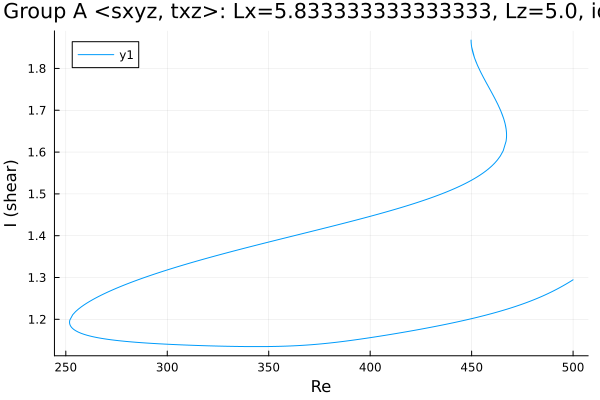

The file beside this chart, header and first rows:
Re, shear
500.0, 1.295
499.2, 1.292
497.8, 1.288
496.4, 1.284
494.9, 1.28
493.5, 1.276
493.3, 1.275
491.8, 1.272
490.4, 1.268
489, 1.265
487.6, 1.261
486.2, 1.258
484.8, 1.255
483.4, 1.252
481.9, 1.249
480.5, 1.247
479.1, 1.244
477.7, 1.241
476.3, 1.239
474.9, 1.236
473.5, 1.234
472, 1.231
470.6, 1.229
469.2, 1.227
467.8, 1.225
466.4, 1.223
465, 1.221
463.6, 1.219
462.1, 1.217
461.6, 1.216
460.2, 1.214
458.8, 1.212
457.4, 1.211
456, 1.209
454.6, 1.207
453.2, 1.205
451.7, 1.204
450.3, 1.202
448.9, 1.2
447.5, 1.199
446.1, 1.197
444.7, 1.196
443.3, 1.194
441.8, 1.193
440.4, 1.191
439, 1.19
437.6, 1.188
436.2, 1.187
434.8, 1.186
433.4, 1.184
431.9, 1.183
430.5, 1.182
429.3, 1.18
427.9, 1.179
426.5, 1.178
425.1, 1.177
423.7, 1.175
422.3, 1.174
420.8, 1.173
419.5, 1.172
... 483 more rows
